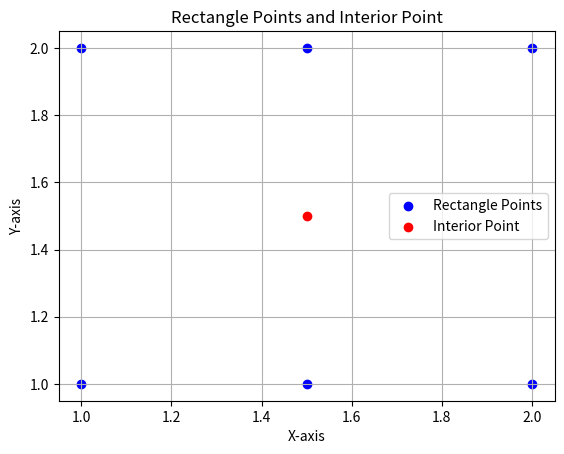

The matplotlib source for this figure:
import matplotlib.pyplot as plt

# Coordinates of the rectangle points
x1,y1 = 1,2
x2,y2 = 2,2
x3,y3 = 1,1
x4,y4 = 2,1
x5,y5 = 1.5,2
x6,y6 = 1.5,1
rectangle_points = [(x1,y1), (x2,y2), (x3,y3), (x4,y4), (x5,y5), (x6,y6)]

# Coordinate of the interior point
xv, yv = 1.5, 1.5
interior_point = (xv, yv)

# Unzip the rectangle points into x and y coordinates
x_rect, y_rect = zip(*rectangle_points)

Iv = 1

def get_I5I6(Iv,alpha, beta):
    if alpha > 0.5:
        I5 = 2*Iv * (1 - alpha) * (1 - beta)
        I6 = 2*Iv * (1 - alpha) * beta
    else:
        I5 = 2*Iv * alpha * (1 - beta)
        I6 = 2*Iv * alpha * beta  
    return I5, I6

# Plot the rectangle points
def on_click(event):
    if event.inaxes:
        interior_point = (event.xdata, event.ydata)
        alpha = (interior_point[0] - x1) / (x2 - x1)
        beta = (interior_point[1] - y1) / (y4 - y1)
        I1 = (1-alpha) * (1-beta) * Iv
        I2 = alpha * (1-beta) * Iv
        I3 = (1-alpha) * beta * Iv
        I4 = alpha * beta * Iv
        I5, I6 = get_I5I6(Iv, alpha, beta)

        if I1 < 0 or I2 < 0 or I3 < 0 or I4 < 0 or I5 < 0 or I6 < 0:
            I1, I2, I3, I4, I5, I6 = 0, 0, 0, 0, 0, 0
        
        print(f'I1: {I1:.2f}, I2: {I2:.2f}, I3: {I3:.2f}, I4: {I4:.2f}')
        print(f'I5: {I5:.2f}, I6: {I6:.2f}')
        plt.cla()
        plt.scatter(x_rect, y_rect, color='blue', label='Rectangle Points')
        plt.scatter(*interior_point, color='red', label='Interior Point')
        plt.xlabel('X-axis')
        plt.ylabel('Y-axis')
        plt.title('Rectangle Points and Interior Point')
        plt.legend()
        plt.grid(True)
        plt.draw()

fig, ax = plt.subplots()
fig.canvas.mpl_connect('button_press_event', on_click)
plt.scatter(x_rect, y_rect, color='blue', label='Rectangle Points')

# Plot the interior point
plt.scatter(*interior_point, color='red', label='Interior Point')

# Add labels and title
plt.xlabel('X-axis')
plt.ylabel('Y-axis')
plt.title('Rectangle Points and Interior Point')
plt.legend()

# Show the plot
plt.grid(True)
plt.show()